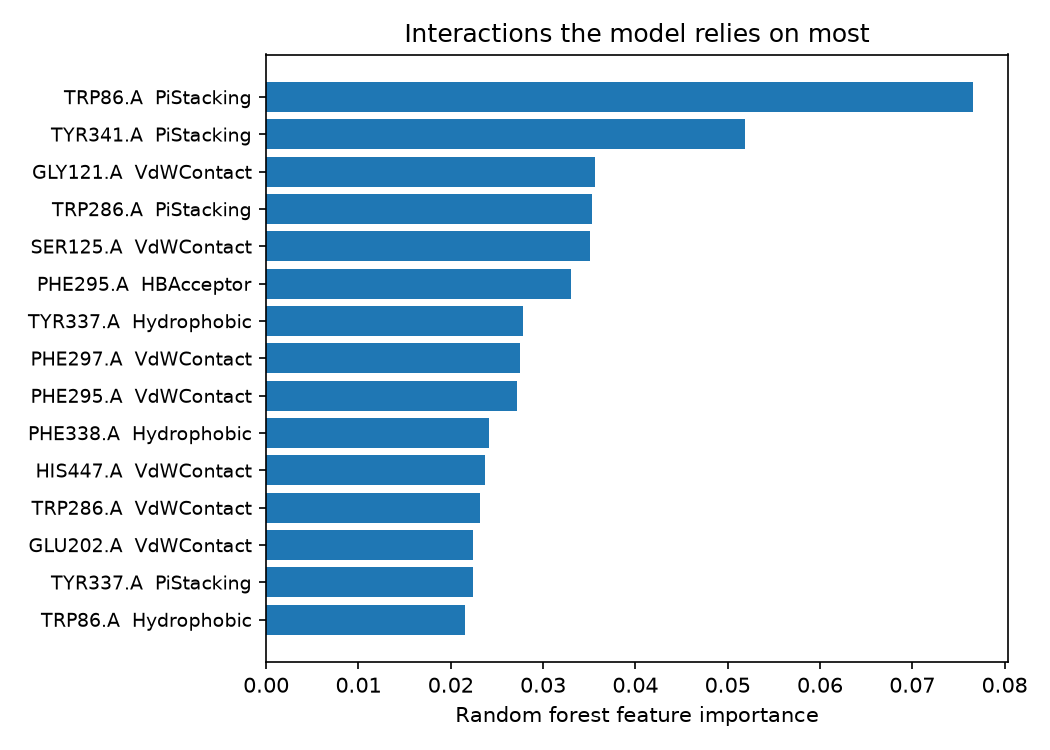

Data behind this chart, as committed beside it:
, importance
TRP86.A|PiStacking, 0.07655
TYR341.A|PiStacking, 0.05187
GLY121.A|VdWContact, 0.03562
TRP286.A|PiStacking, 0.03529
SER125.A|VdWContact, 0.03504
PHE295.A|HBAcceptor, 0.03306
TYR337.A|Hydrophobic, 0.02786
PHE297.A|VdWContact, 0.02751
PHE295.A|VdWContact, 0.02714
PHE338.A|Hydrophobic, 0.02414
HIS447.A|VdWContact, 0.02366
TRP286.A|VdWContact, 0.02314
GLU202.A|VdWContact, 0.02245
TYR337.A|PiStacking, 0.02241
TRP86.A|Hydrophobic, 0.02149
